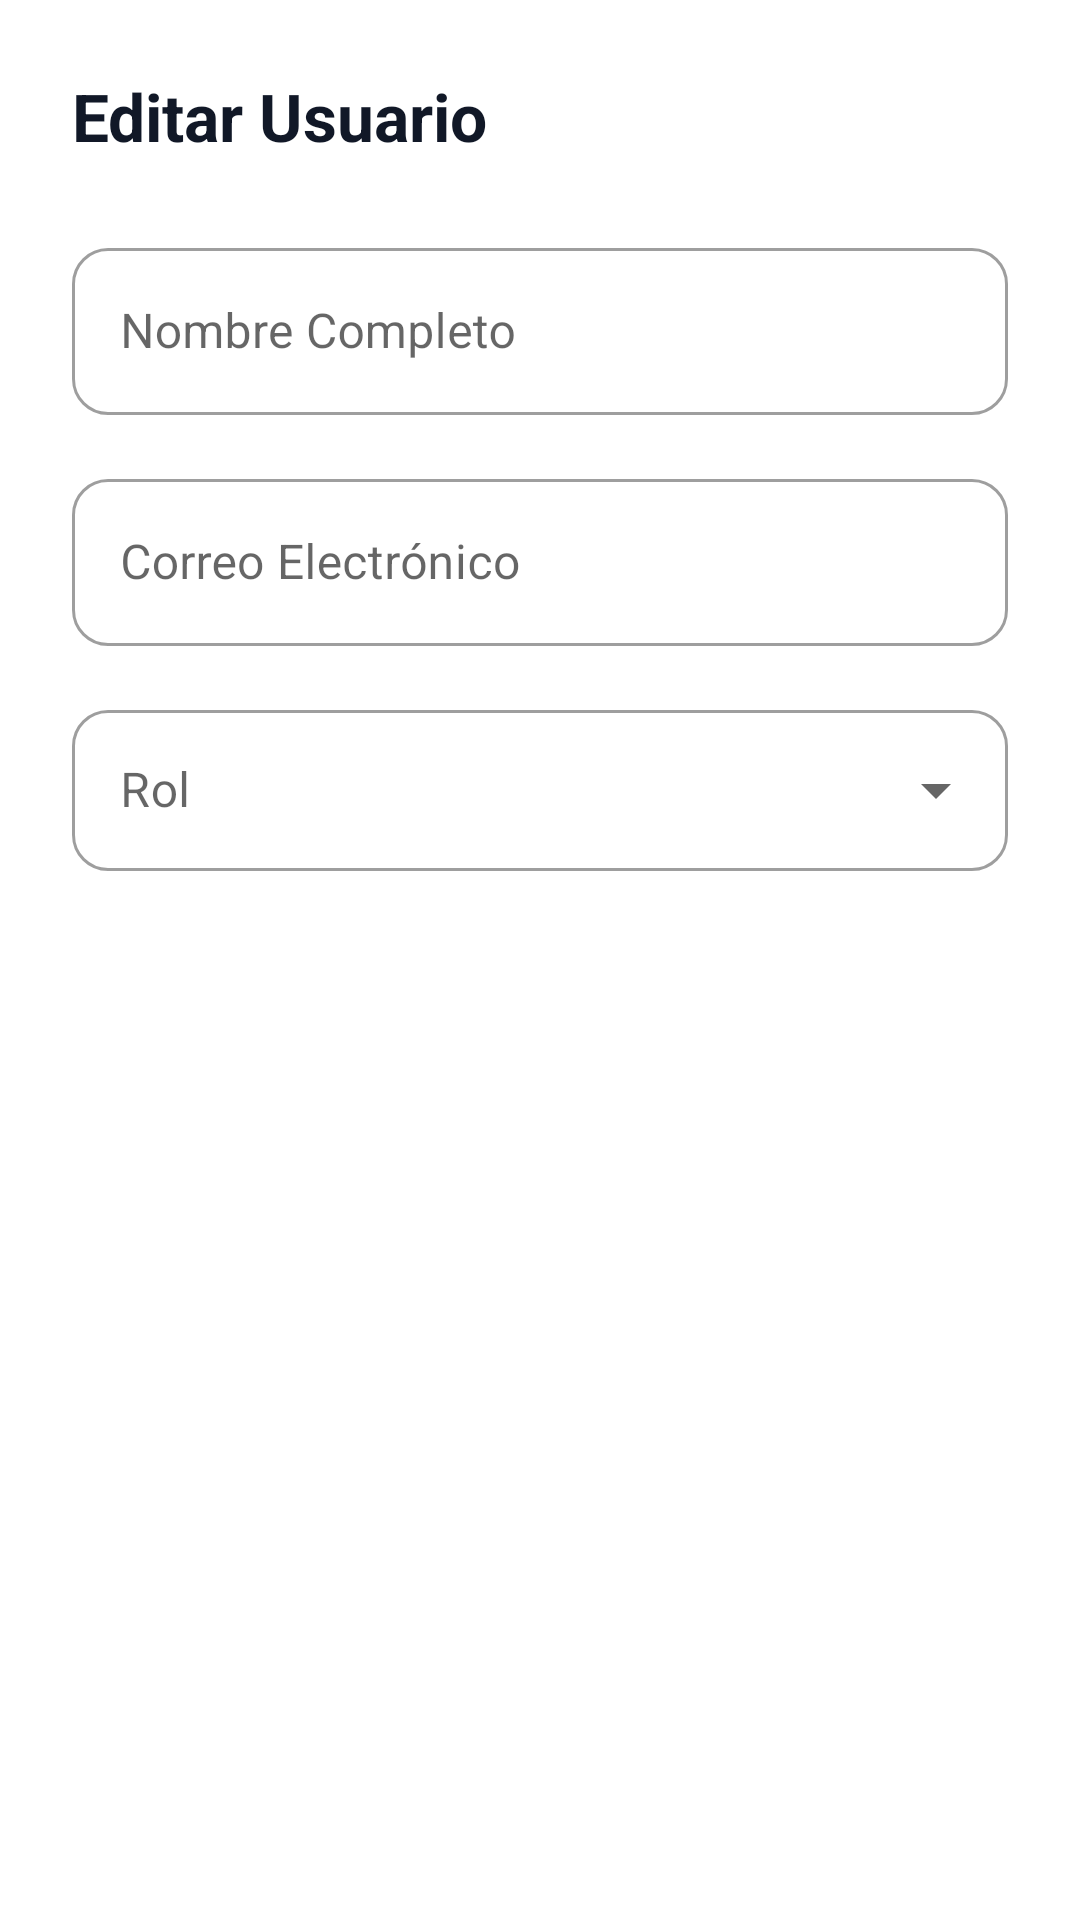

The Android layout XML behind this screen, and the referenced resources:
<!-- AndroidManifest.xml: application theme Theme.AppIncidencias -->
<!-- res/layout/dialog_editar_usuario.xml -->
<?xml version="1.0" encoding="utf-8"?>
<LinearLayout xmlns:android="http://schemas.android.com/apk/res/android"
    xmlns:app="http://schemas.android.com/apk/res-auto"
    android:layout_width="match_parent"
    android:layout_height="wrap_content"
    android:orientation="vertical"
    android:padding="24dp"
    android:background="#FFFFFF">

    <TextView
        android:layout_width="match_parent"
        android:layout_height="wrap_content"
        android:text="Editar Usuario"
        android:textSize="22sp"
        android:textStyle="bold"
        android:textColor="#111827"
        android:layout_marginBottom="24dp"/>

    <com.google.android.material.textfield.TextInputLayout
        android:layout_width="match_parent"
        android:layout_height="wrap_content"
        android:hint="Nombre Completo"
        style="@style/Widget.MaterialComponents.TextInputLayout.OutlinedBox"
        app:boxCornerRadiusTopStart="12dp"
        app:boxCornerRadiusTopEnd="12dp"
        app:boxCornerRadiusBottomStart="12dp"
        app:boxCornerRadiusBottomEnd="12dp"
        android:layout_marginBottom="16dp">

        <com.google.android.material.textfield.TextInputEditText
            android:id="@+id/etEditNombre"
            android:layout_width="match_parent"
            android:layout_height="wrap_content"
            android:inputType="textPersonName" />
    </com.google.android.material.textfield.TextInputLayout>

    <com.google.android.material.textfield.TextInputLayout
        android:layout_width="match_parent"
        android:layout_height="wrap_content"
        android:hint="Correo Electrónico"
        style="@style/Widget.MaterialComponents.TextInputLayout.OutlinedBox"
        app:boxCornerRadiusTopStart="12dp"
        app:boxCornerRadiusTopEnd="12dp"
        app:boxCornerRadiusBottomStart="12dp"
        app:boxCornerRadiusBottomEnd="12dp"
        android:layout_marginBottom="16dp">

        <com.google.android.material.textfield.TextInputEditText
            android:id="@+id/etEditEmail"
            android:layout_width="match_parent"
            android:layout_height="wrap_content"
            android:inputType="textEmailAddress" />
    </com.google.android.material.textfield.TextInputLayout>

    <com.google.android.material.textfield.TextInputLayout
        style="@style/Widget.MaterialComponents.TextInputLayout.OutlinedBox.ExposedDropdownMenu"
        android:layout_width="match_parent"
        android:layout_height="wrap_content"
        android:hint="Rol"
        app:boxCornerRadiusTopStart="12dp"
        app:boxCornerRadiusTopEnd="12dp"
        app:boxCornerRadiusBottomStart="12dp"
        app:boxCornerRadiusBottomEnd="12dp"
        android:layout_marginBottom="8dp">

        <AutoCompleteTextView
            android:id="@+id/autoCompleteEditRol"
            android:layout_width="match_parent"
            android:layout_height="wrap_content"
            android:inputType="none"
            android:padding="16dp"
            android:textSize="16sp"/>
    </com.google.android.material.textfield.TextInputLayout>

</LinearLayout>
<!-- resources referenced by this layout -->
<resources>
  <style name="Theme.AppIncidencias" parent="Theme.MaterialComponents.Light.DarkActionBar">
          <item name="colorPrimary">@color/purple_500</item>
          <item name="colorPrimaryVariant">@color/purple_700</item>
          <item name="colorOnPrimary">@color/white</item>
          <item name="colorSecondary">@color/teal_200</item>
          <item name="colorSecondaryVariant">@color/teal_700</item>
          <item name="colorOnSecondary">@color/black</item>
          <item name="android:statusBarColor">?attr/colorPrimaryVariant</item>
      </style>
  <color name="purple_500">#1976D2</color>
  <color name="purple_700">#0D47A1</color>
  <color name="white">#FFFFFF</color>
  <color name="teal_200">#FFCC80</color>
  <color name="teal_700">#F57C00</color>
  <color name="black">#212121</color>
</resources>
